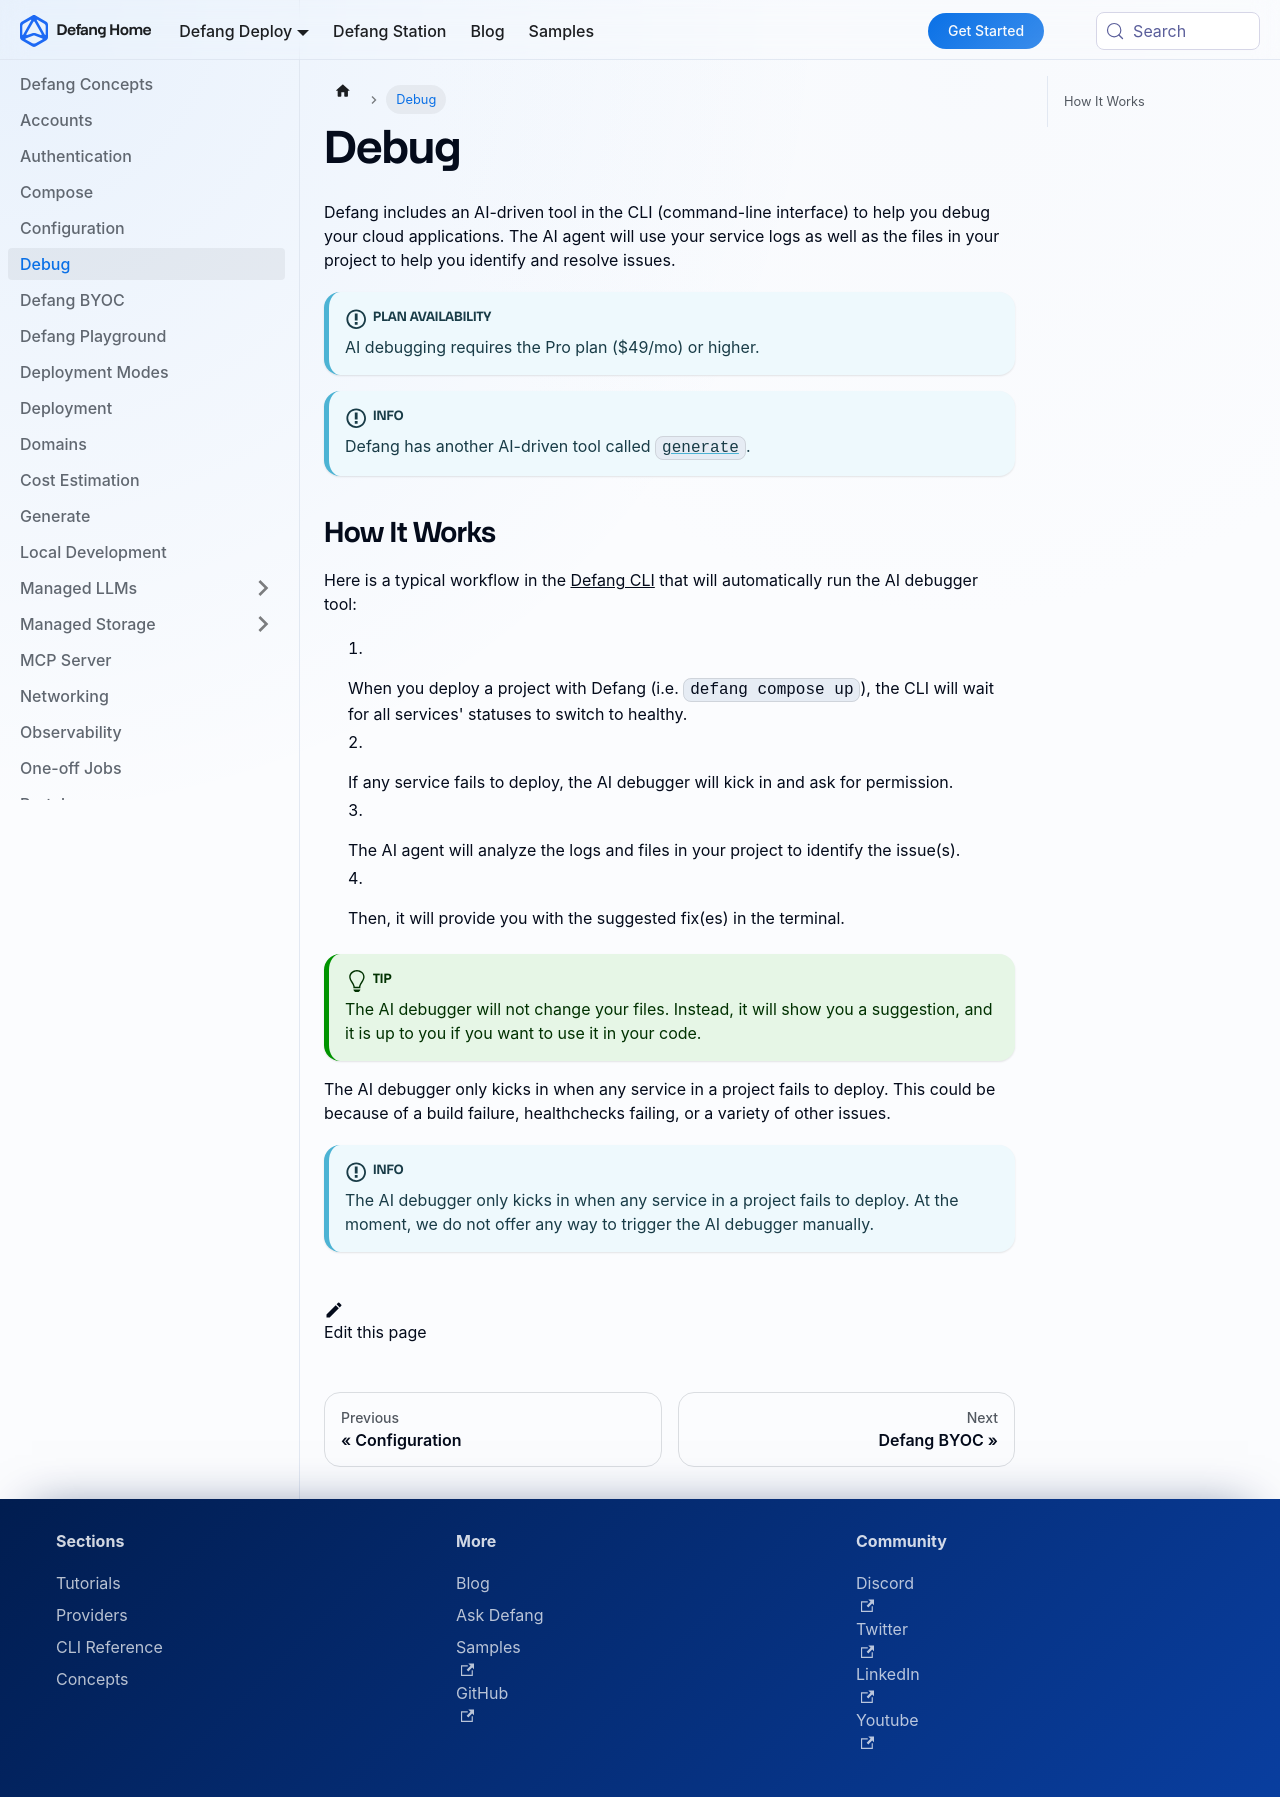

repository: DefangLabs/defang-docs · page: docs/concepts/debug.html · generator: docusaurus

---
title: Debug
description: Defang uses AI to help you debug your cloud applications.
---

# Debug

Defang includes an AI-driven tool in the CLI (command-line interface) to help you debug your cloud applications. The AI agent will use your service logs as well as the files in your project to help you identify and resolve issues.

:::info[Plan Availability]
AI debugging requires the Pro plan ($49/mo) or higher.
:::

:::info
Defang has another AI-driven tool called [`generate`](/docs/concepts/generate).
:::

## How It Works

Here is a typical workflow in the [Defang CLI](/docs/intro/getting-started) that will automatically run the AI debugger tool:

1. When you deploy a project with Defang (i.e. `defang compose up`), the CLI will wait for all services' statuses to switch to healthy.

2. If any service fails to deploy, the AI debugger will kick in and ask for permission.

3. The AI agent will analyze the logs and files in your project to identify the issue(s).

4. Then, it will provide you with the suggested fix(es) in the terminal.

:::tip
The AI debugger will not change your files. Instead, it will show you a suggestion, and it is up to you if you want to use it in your code.
:::

The AI debugger only kicks in when any service in a project fails to deploy. This could be because of a build failure, healthchecks failing, or a variety of other issues.

:::info
The AI debugger only kicks in when any service in a project fails to deploy. At the moment, we do not offer any way to trigger the AI debugger manually.
:::
